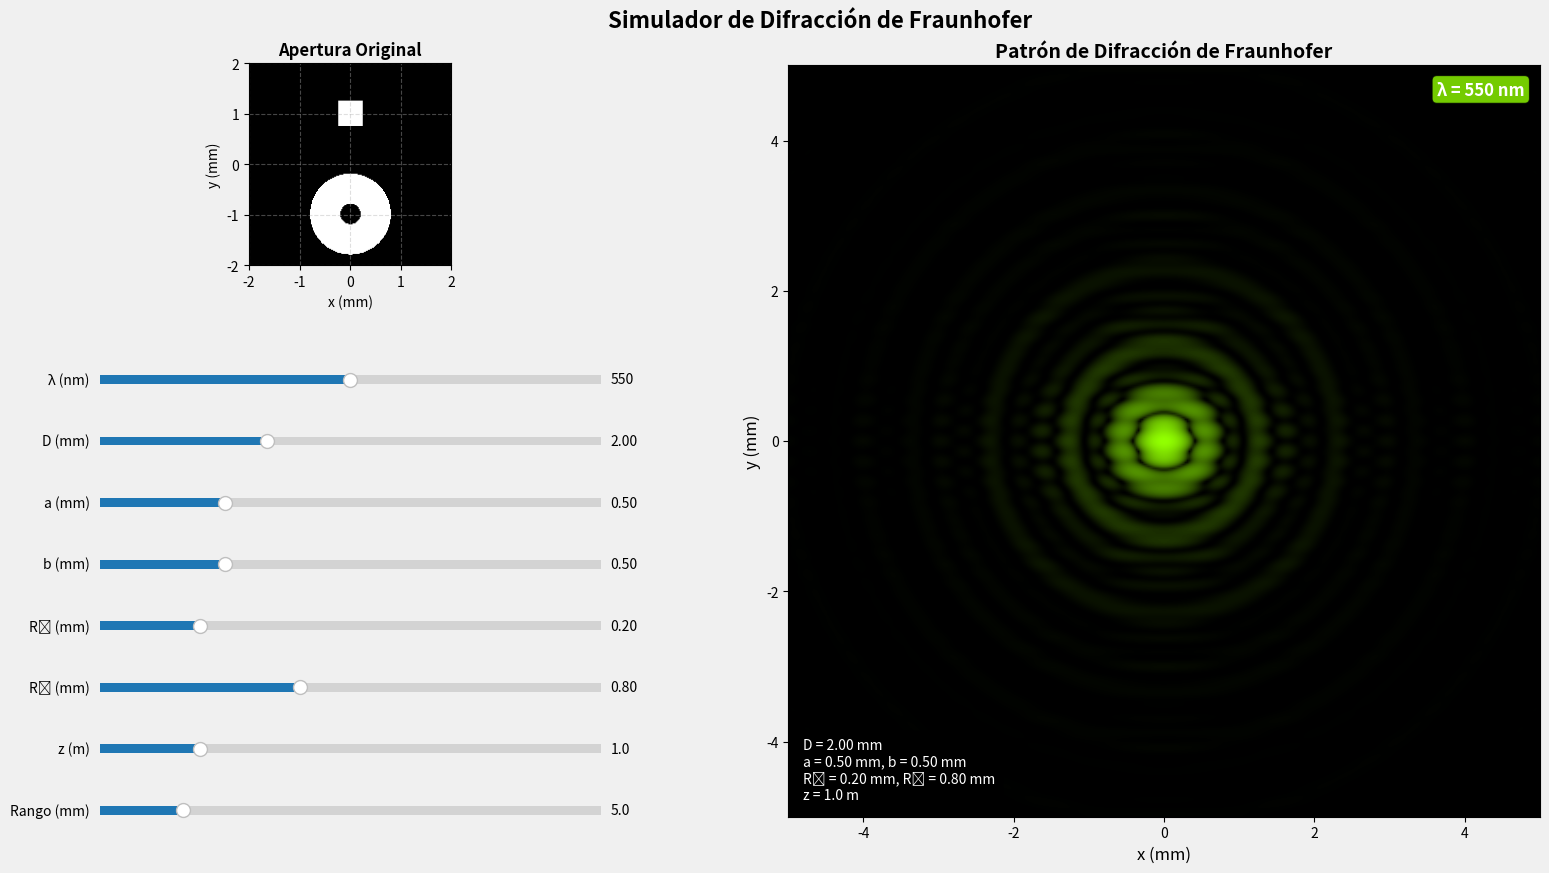

Here is the Python script that generated this plot:
import numpy as np
import matplotlib.pyplot as plt
from matplotlib.widgets import Slider
import matplotlib.patches as patches
from scipy.special import j1
import matplotlib.colors as mcolors

class FraunhoferDiffraction:
    def __init__(self):
        """
        Parametros iniciales del sistema y configuración de la interfaz gráfica.
        """
        # Sistema de parámetros
        self.params = {
            'lambda': 550e-9,      # longuitud de onda (m)
            'D': 2e-3,             # Distancia entre aperturas (m)
            'a': 0.5e-3,          # ancho del rectángulo (m)
            'b': 0.5e-3,          # alto del rectángulo (m)
            'R1': 0.2e-3,         # radio interno del anillo (m)
            'R2': 0.8e-3,         # radio externo del anillo (m)
            'z': 1,               # distancia de observación (m)
            'n': 1,               # indice de refracción del medio (sin unidades)
            'I_source': 1,        # intensidad de la fuente (sin unidades)
            'range': 5e-3,        # rango de visualización (m)
            'aperture_range': 2e-3 # rango de la apertura (m)
        }
        
        # Grid configuration
        self.grid_size = 400
        self.aperture_grid_size = 200
        self.setup_plot()
    
    def wavelength_to_rgb(self, wavelength_nm):
        """convierte una longitud de onda en nm a un color RGB."""
        # basado en el modelo de color RGB para longitudes de onda visibles
        # rango visible: 380 nm a 780 nm
        wavelength = wavelength_nm
        
        if 380 <= wavelength < 440:
            r = -(wavelength - 440) / (440 - 380)
            g = 0.0
            b = 1.0
        elif 440 <= wavelength < 490:
            r = 0.0
            g = (wavelength - 440) / (490 - 440)
            b = 1.0
        elif 490 <= wavelength < 510:
            r = 0.0
            g = 1.0
            b = -(wavelength - 510) / (510 - 490)
        elif 510 <= wavelength < 580:
            r = (wavelength - 510) / (580 - 510)
            g = 1.0
            b = 0.0
        elif 580 <= wavelength < 645:
            r = 1.0
            g = -(wavelength - 645) / (645 - 580)
            b = 0.0
        elif 645 <= wavelength <= 780:
            r = 1.0
            g = 0.0
            b = 0.0
        else:
            r, g, b = 0.0, 0.0, 0.0 # espectro fuera del rango visible

        # ajuste de brillo basado en la longitud de onda
        if 380 <= wavelength < 420:
            factor = 0.3 + 0.7 * (wavelength - 380) / (420 - 380)
        elif 645 < wavelength <= 780:
            factor = 0.3 + 0.7 * (780 - wavelength) / (780 - 645)
        else:
            factor = 1.0
        
        return (r * factor, g * factor, b * factor)
    
    def create_wavelength_colormap(self, wavelength_nm):
        """crea un colormap personalizado basado en la longitud de onda."""
        base_color = self.wavelength_to_rgb(wavelength_nm)
        return mcolors.LinearSegmentedColormap.from_list(
            "custom_map", [(0, 0, 0), base_color]
        )
    
    def sinc(self, x):
        """function sinc(x) = sin(x)/x, with a limit at x=0."""
        return np.where(np.abs(x) < 1e-10, 1, np.sin(x) / x)
    
    def bessel_j1_normalized(self, x):
        """función para calcular el Bessel de primer orden normalizado."""
        return np.where(np.abs(x) < 1e-10, 0.5, j1(x) / x)
    
    def calculate_intensity(self, x, y):
        """
        Calculo de la intentisdad en función de la ecuación encontrada.
        """
        # parametros del sistema
        lambda_val = self.params['lambda']
        D = self.params['D']
        a = self.params['a']
        b = self.params['b']
        R1 = self.params['R1']
        R2 = self.params['R2']
        z = self.params['z']
        n = self.params['n']
        I_source = self.params['I_source']
        
        # Constante de onda
        k = 2 * np.pi / lambda_val
        
        #coordenadas polares
        r = np.sqrt(x**2 + y**2)
        
        # argumentos para la función sinc
        beta_x = k * a * x / z
        beta_y = k * b * y / z
        

        sinc_x = self.sinc(beta_x / 2)
        sinc_y = self.sinc(beta_y / 2)
        
        # Calculo del anillo
        kr = k * r
        kr_safe = np.where(r > 1e-10, kr, 1e-10) # evitar división por cero
        
        bessel_R1 = np.where(R1 > 0, R1**2 * self.bessel_j1_normalized(kr_safe * R1 / z), 0)
        bessel_R2 = np.where(R2 > 0, R2**2 * self.bessel_j1_normalized(kr_safe * R2 / z), 0)
        
        # intensidad total
        # Se calcula la intensidad total como la suma de los términos
        # Term 1: rectangle^2
        term1 = (b**2 * a**2) * sinc_x**2 * sinc_y**2
        
        # Term 2: anillo^2
        term2 = (4 * np.pi)**2 * (bessel_R2 - bessel_R1)**2
        
        # Term 3: interference
        phase = k * D * y / z
        rect_field_term = (b * a) * sinc_x * sinc_y
        ring_field_term = (4 * np.pi) * (bessel_R2 - bessel_R1)
        
        term3 = 2 * rect_field_term * ring_field_term * np.cos(phase)
        
        # Total intensity
        intensity = I_source * (n**2 / (lambda_val**2 * z**2)) * (term1 + term2 + term3)
        
        return np.maximum(0, intensity)

    def calculate_pattern(self):
        """Calculates the 2D intensity pattern."""
        range_val = self.params['range']
        x = np.linspace(-range_val, range_val, self.grid_size)
        y = np.linspace(-range_val, range_val, self.grid_size)
        X, Y = np.meshgrid(x, y)
        intensity = self.calculate_intensity(X, Y)
        return X, Y, intensity
    
    def create_aperture_pattern(self):
        """crear el patrón de apertura basado en los parámetros."""
        range_val = self.params['aperture_range']
        x = np.linspace(-range_val, range_val, self.aperture_grid_size)
        y = np.linspace(-range_val, range_val, self.aperture_grid_size)
        X, Y = np.meshgrid(x, y)
        
        aperture = np.zeros_like(X)
        
        # Rectangle centered at y = D/2
        rect_mask = (np.abs(X) <= self.params['a'] / 2) & (np.abs(Y - self.params['D'] / 2) <= self.params['b'] / 2)
        aperture[rect_mask] = 1
        
        # Annulus (ring) centered at y = -D/2
        r_aperture = np.sqrt(X**2 + (Y + self.params['D'] / 2)**2)
        ring_mask = (r_aperture >= self.params['R1']) & (r_aperture <= self.params['R2'])
        aperture[ring_mask] = 1
        
        return X, Y, aperture
    
    def setup_plot(self):
        """Configures the graphical interface using a robust GridSpec layout."""
        self.fig = plt.figure(figsize=(16, 9))
        self.fig.patch.set_facecolor('#f0f0f0')
        self.fig.suptitle("Simulador de Difracción de Fraunhofer", fontsize=16, fontweight='bold')

        gs_main = self.fig.add_gridspec(1, 2, width_ratios=[1, 1.5], wspace=0.3, left=0.05, right=0.95, top=0.92, bottom=0.08)
        self.ax_main = self.fig.add_subplot(gs_main[0, 1])
        gs_left = gs_main[0, 0].subgridspec(13, 1, hspace=2.5)
        self.ax_aperture = self.fig.add_subplot(gs_left[0:4, 0])

        self.sliders = {}
        slider_defs = {
            'lambda': {'label': 'λ (nm)', 'range': (400, 700), 'format': '%.0f', 'ax': self.fig.add_subplot(gs_left[5])},
            'D': {'label': 'D (mm)', 'range': (0.5, 5), 'format': '%.2f', 'ax': self.fig.add_subplot(gs_left[6])},
            'a': {'label': 'a (mm)', 'range': (0.0, 2), 'format': '%.2f', 'ax': self.fig.add_subplot(gs_left[7])},
            'b': {'label': 'b (mm)', 'range': (0.0, 2), 'format': '%.2f', 'ax': self.fig.add_subplot(gs_left[8])},
            'R1': {'label': 'R₁ (mm)', 'range': (0, 1), 'format': '%.2f', 'ax': self.fig.add_subplot(gs_left[9])},
            'R2': {'label': 'R₂ (mm)', 'range': (0, 2), 'format': '%.2f', 'ax': self.fig.add_subplot(gs_left[10])},
            'z': {'label': 'z (m)', 'range': (0.5, 3), 'format': '%.1f', 'ax': self.fig.add_subplot(gs_left[11])},
            'range': {'label': 'Rango (mm)', 'range': (2, 20), 'format': '%.1f', 'ax': self.fig.add_subplot(gs_left[12])}
        }
        
        conversions = {'lambda': 1e-9, 'D': 1e-3, 'a': 1e-3, 'b': 1e-3, 'R1': 1e-3, 'R2': 1e-3, 'z': 1, 'range': 1e-3}

        for key, sdef in slider_defs.items():
            val_init = self.params[key] / conversions[key]
            self.sliders[key] = Slider(sdef['ax'], sdef['label'], sdef['range'][0], sdef['range'][1], valinit=val_init, valfmt=sdef['format'])
        
        for slider in self.sliders.values():
            slider.on_changed(self.update_params)
        
        self.update_plot()
    
    def update_params(self, val):
        """Updates parameters when sliders change and triggers a plot update."""
        conversions = {'lambda': 1e-9, 'D': 1e-3, 'a': 1e-3, 'b': 1e-3, 'R1': 1e-3, 'R2': 1e-3, 'z': 1, 'range': 1e-3}
        for key, slider in self.sliders.items():
            self.params[key] = slider.val * conversions[key]
        
        if self.params['R1'] > self.params['R2']:
            self.params['R1'] = self.params['R2']
            self.sliders['R1'].set_val(self.params['R1'] / conversions['R1'])

        self.update_plot()
    
    def update_plot(self):
        """Updates both plots with the new parameters."""
        self.ax_main.clear()
        self.ax_aperture.clear()
        
        X_ap, Y_ap, aperture = self.create_aperture_pattern()
        range_mm_ap = self.params['aperture_range'] * 1e3
        self.ax_aperture.imshow(aperture, extent=[-range_mm_ap, range_mm_ap, -range_mm_ap, range_mm_ap],
                                cmap='gray', origin='lower')
        self.ax_aperture.set_title('Apertura Original', fontsize=12, fontweight='bold')
        self.ax_aperture.set_xlabel('x (mm)')
        self.ax_aperture.set_ylabel('y (mm)')
        self.ax_aperture.grid(True, linestyle='--', alpha=0.4)
        self.ax_aperture.set_aspect('equal', 'box')

        X, Y, intensity = self.calculate_pattern()
        
        max_intensity = np.max(intensity)
        if max_intensity > 0:
            intensity_log = np.log1p(intensity / max_intensity * 1000) 
            intensity_norm = intensity_log / np.max(intensity_log)
        else:
            intensity_norm = intensity

        wavelength_nm = self.params['lambda'] * 1e9
        custom_cmap = self.create_wavelength_colormap(wavelength_nm)
        
        range_mm = self.params['range'] * 1e3
        self.ax_main.imshow(intensity_norm, 
                            extent=[-range_mm, range_mm, -range_mm, range_mm],
                            cmap=custom_cmap, origin='lower', interpolation='bilinear')
        
        self.ax_main.set_title(f'Patrón de Difracción de Fraunhofer', fontsize=14, fontweight='bold')
        self.ax_main.set_xlabel('x (mm)', fontsize=12)
        self.ax_main.set_ylabel('y (mm)', fontsize=12)
        
        wavelength_color = self.wavelength_to_rgb(wavelength_nm)
        info_text = f'λ = {wavelength_nm:.0f} nm'
        self.ax_main.text(0.98, 0.98, info_text, transform=self.ax_main.transAxes,
                          fontsize=12, fontweight='bold', color='white', ha='right', va='top',
                          bbox=dict(boxstyle='round,pad=0.3', facecolor=wavelength_color, alpha=0.8))
        
        params_text = (f"D = {self.params['D']*1e3:.2f} mm\n"
                       f"a = {self.params['a']*1e3:.2f} mm, b = {self.params['b']*1e3:.2f} mm\n"
                       f"R₁ = {self.params['R1']*1e3:.2f} mm, R₂ = {self.params['R2']*1e3:.2f} mm\n"
                       f"z = {self.params['z']:.1f} m")
        self.ax_main.text(0.02, 0.02, params_text, transform=self.ax_main.transAxes,
                          fontsize=10, color='white', verticalalignment='bottom',
                          bbox=dict(boxstyle='round,pad=0.5', facecolor='black', alpha=0.7))
        
        self.fig.canvas.draw_idle()
    
    def run(self):
        """Executes the simulation and shows the plot."""
        plt.show()

def main():
    print("=" * 60)
    print("      SIMULADOR DE DIFRACCIÓN DE FRAUNHOFER MEJORADO")
    print("=" * 60)
    print("\n✅ Cálculo de interferencia restaurado a la versión original.")
    print("✅ Interfaz gráfica mejorada conservada.")
    print("\n🚀 ¡Disfruta explorando la difracción de Fraunhofer!")
    print("=" * 60)
    
    simulator = FraunhoferDiffraction()
    simulator.run()

if __name__ == "__main__":
    main()